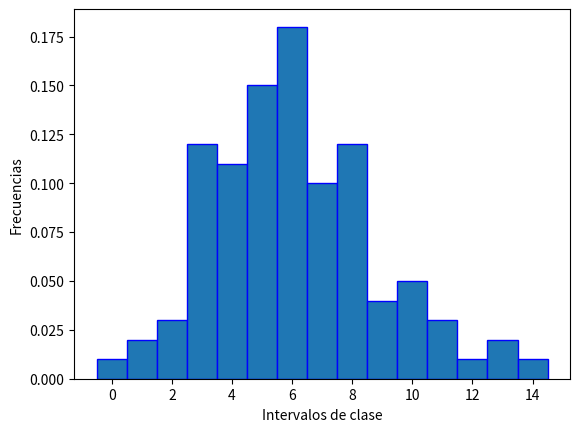

Reproduce this figure in Python.
import matplotlib.pyplot as plt
import numpy as np
#datos
vals = [0,1,2,3,4,5,6,7,8,9,10,11,12,13,14]
# frecuencias
frec = [1,2,3,12,11,15,18,10,12,4,5,3,1,2,1]
# lista de frecuencias relativas
frecrel = [x / 100 for x in frec]
# bar plot
plt.bar(vals, frecrel, width=1, align='center', edgecolor='blue')
plt.xlabel('Intervalos de clase')
plt.ylabel('Frecuencias')
